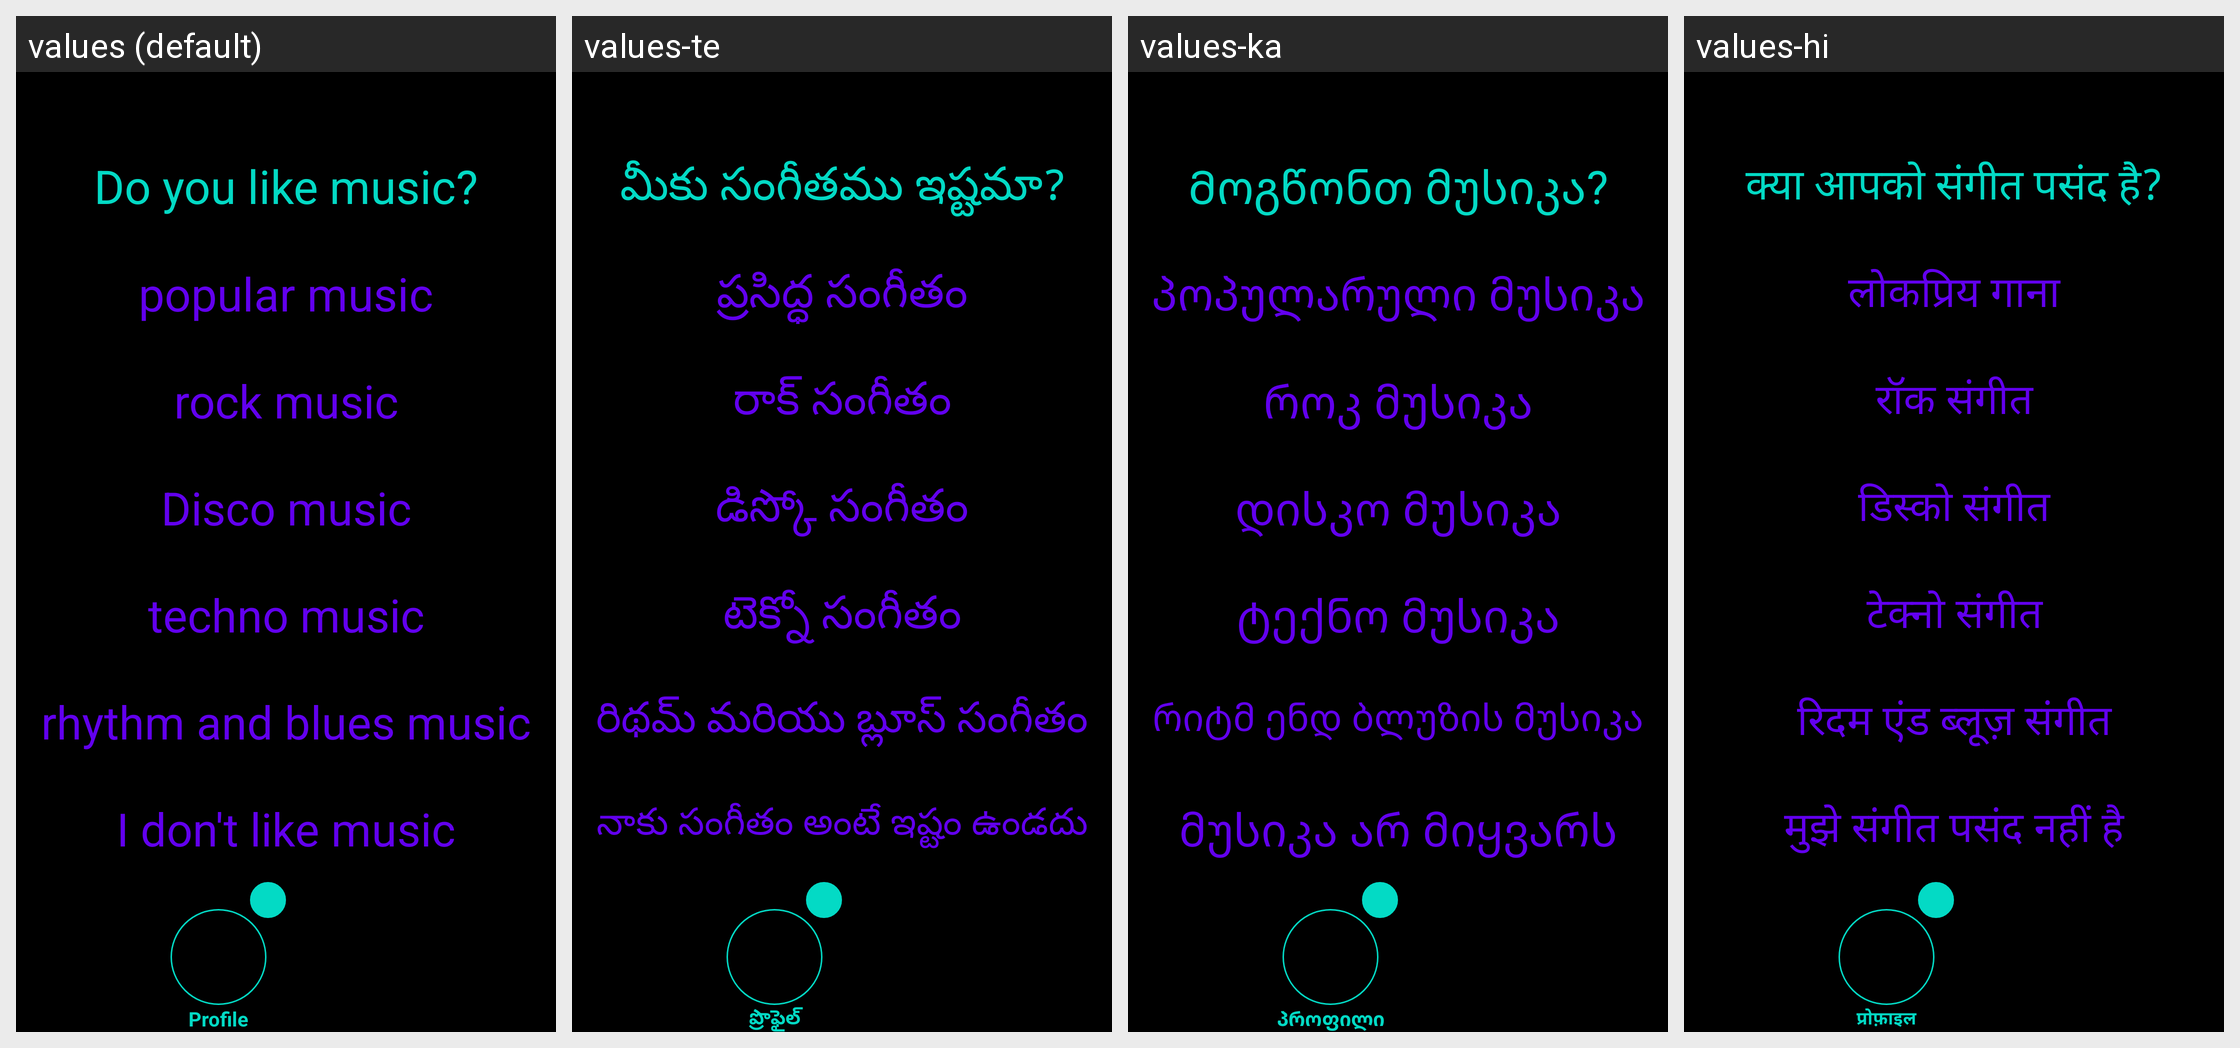

Here is an Android app screen in its default locale and in the app's own translations. Write out the translated-string differences for the strings that appear on this screen.
Android screen res/layout/activity_profile_music.xml rendered under 4 locales, left to right: values (default), values-te, values-ka, values-hi. Device: Nexus 5 (rendered at 1080×1920; each locale shown at half size, 540×960, under a caption strip naming it); theme Theme.Amore.
Other locales in the repository, not shown: values-af, values-ar, values-be, values-bg, values-bn, values-ca, values-cs, values-cy, values-da, values-de, values-el, values-en, values-eo, values-es, values-et, values-fa, values-fi, values-fr, values-ga, values-gl, values-gu, values-hr, values-ht, values-hu, values-in, values-is, values-it, values-iw, values-ja, values-kn, values-ko, values-lt, values-lv, values-mk, values-mr, values-ms, values-mt, values-nl, values-no, values-pl, values-pt, values-ro, values-ru, values-sk, values-sl, values-sq, values-sv, values-sw, values-ta, values-th, values-tr, values-uk, values-ur, values-vi, values-zh.
Strings drawn on this screen, with the default value and each locale's value (text and hints the layout hard-codes, and strings that could not be matched under every locale, appear in the picture but are not listed):

profile_music_question
  values: Do you like music?
  values-te: మీకు సంగీతము ఇష్టమా?
  values-ka: Მოგწონთ მუსიკა?
  values-hi: क्या आपको संगीत पसंद है?

profile_music_answer_one
  values: popular music
  values-te: ప్రసిద్ధ సంగీతం
  values-ka: პოპულარული მუსიკა
  values-hi: लोकप्रिय गाना

profile_music_answer_two
  values: rock music
  values-te: రాక్ సంగీతం
  values-ka: როკ მუსიკა
  values-hi: रॉक संगीत

profile_music_answer_three
  values: Disco music
  values-te: డిస్కో సంగీతం
  values-ka: დისკო მუსიკა
  values-hi: डिस्को संगीत

profile_music_answer_four
  values: techno music
  values-te: టెక్నో సంగీతం
  values-ka: ტექნო მუსიკა
  values-hi: टेक्नो संगीत

profile_music_answer_five
  values: rhythm and blues music
  values-te: రిథమ్ మరియు బ్లూస్ సంగీతం
  values-ka: რიტმ ენდ ბლუზის მუსიკა
  values-hi: रिदम एंड ब्लूज़ संगीत

profile_music_answer_six
  values: I don't like music
  values-te: నాకు సంగీతం అంటే ఇష్టం ఉండదు
  values-ka: მუსიკა არ მიყვარს
  values-hi: मुझे संगीत पसंद नहीं है

profile
  values: Profile
  values-te: ప్రొఫైల్
  values-ka: პროფილი
  values-hi: प्रोफ़ाइल
